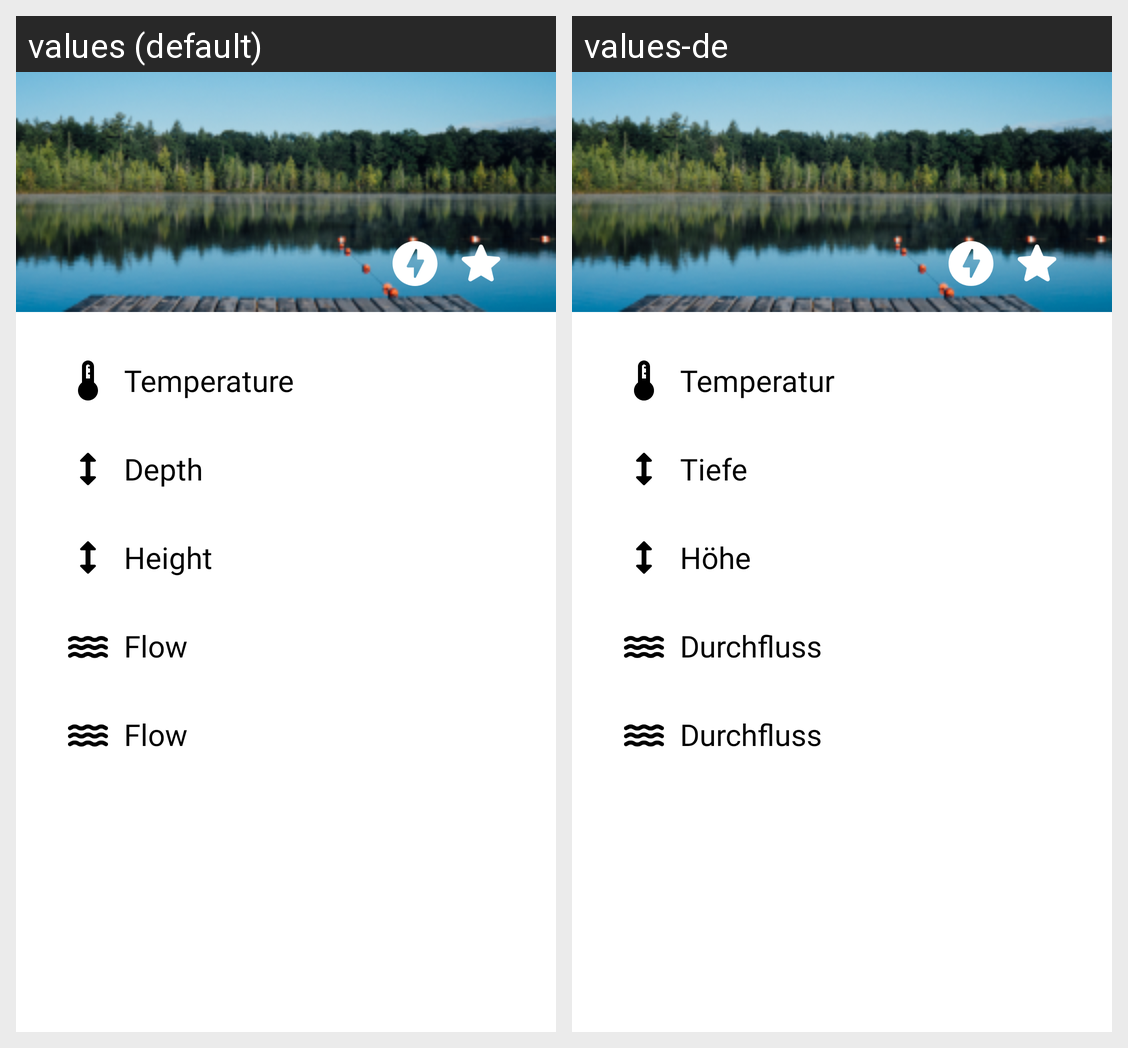

For this localized Android screen grid, give each drawn string resource with its value in every locale shown.
Android screen res/layout/activity_details.xml rendered under 2 locales, left to right: values (default), values-de. Device: Nexus 5 (rendered at 1080×1920; each locale shown at half size, 540×960, under a caption strip naming it); theme Theme.SwissHydro.
Strings drawn on this screen, with the default value and each locale's value (text and hints the layout hard-codes, and strings that could not be matched under every locale, appear in the picture but are not listed):

temperature
  values: Temperature
  values-de: Temperatur

depth
  values: Depth
  values-de: Tiefe

height
  values: Height
  values-de: Höhe

flow
  values: Flow
  values-de: Durchfluss
